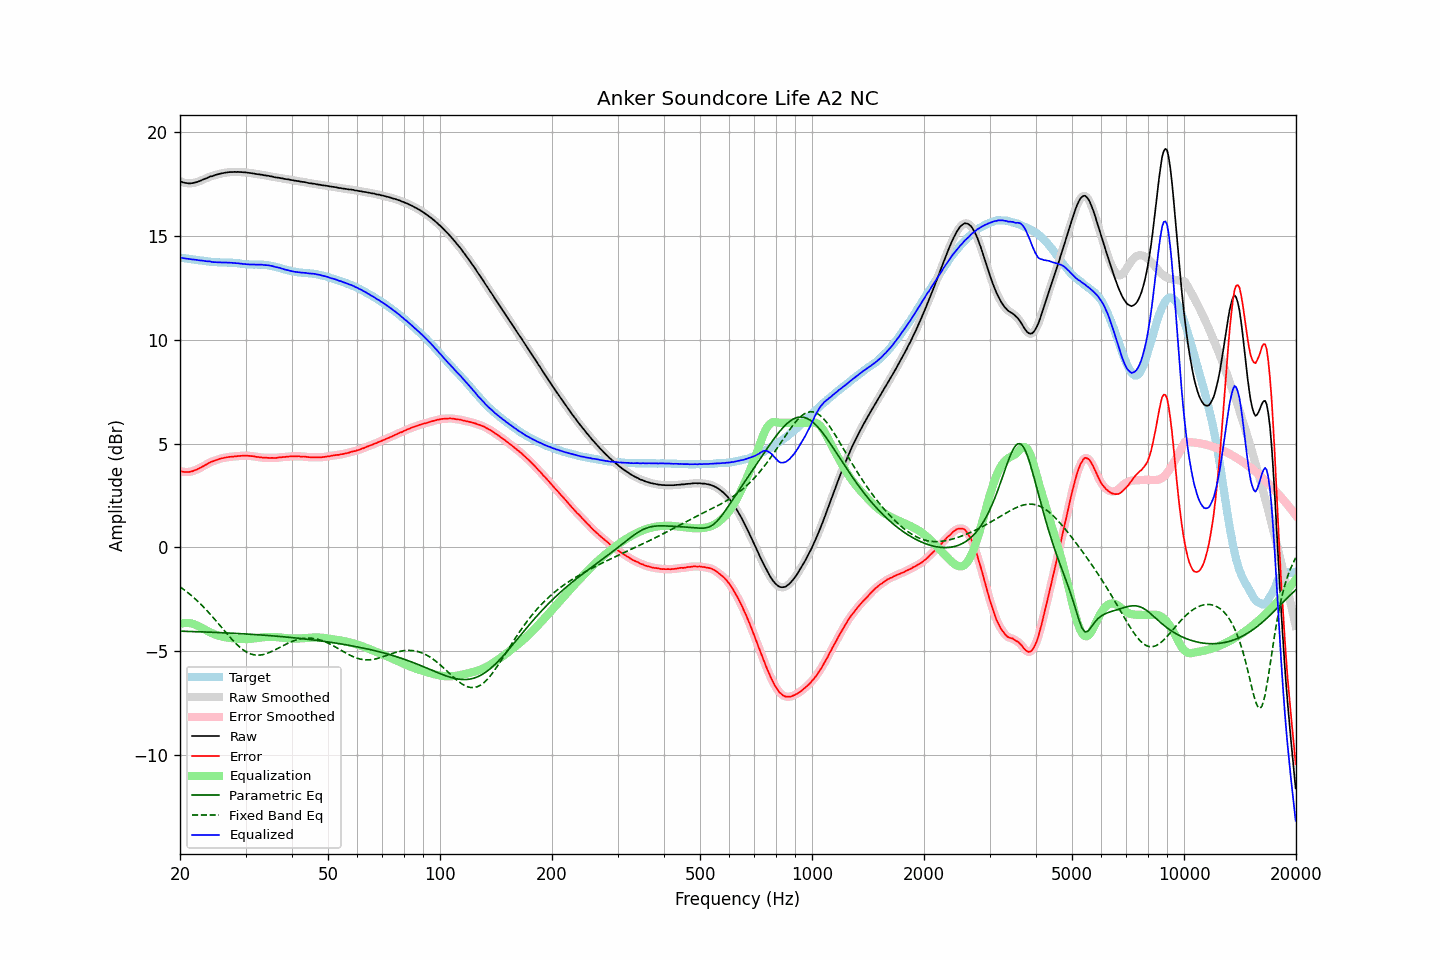

The file beside this chart, header and first rows:
frequency, raw, error, smoothed, error_smoothed, equalization, parametric_eq, fixed_band_eq, equalized_raw, equalized_smoothed, target
20.00, 17.64, 3.69, 17.64, 3.69, -3.68, -4.03, -1.90, 13.96, 13.96, 13.95
20.20, 17.60, 3.66, 17.61, 3.66, -3.66, -4.03, -1.95, 13.94, 13.95, 13.94
20.40, 17.57, 3.64, 17.58, 3.64, -3.65, -4.04, -2.01, 13.93, 13.93, 13.93
20.61, 17.55, 3.63, 17.56, 3.63, -3.64, -4.04, -2.06, 13.92, 13.92, 13.92
20.81, 17.54, 3.63, 17.54, 3.63, -3.63, -4.04, -2.12, 13.91, 13.91, 13.91
21.02, 17.53, 3.63, 17.53, 3.63, -3.64, -4.04, -2.19, 13.90, 13.90, 13.90
21.23, 17.52, 3.63, 17.53, 3.64, -3.64, -4.05, -2.25, 13.88, 13.88, 13.89
21.44, 17.53, 3.66, 17.53, 3.65, -3.66, -4.05, -2.31, 13.88, 13.87, 13.88
21.66, 17.54, 3.68, 17.54, 3.68, -3.68, -4.05, -2.38, 13.86, 13.87, 13.87
21.87, 17.56, 3.71, 17.56, 3.71, -3.71, -4.05, -2.45, 13.86, 13.86, 13.86
22.09, 17.58, 3.74, 17.58, 3.74, -3.74, -4.06, -2.52, 13.85, 13.85, 13.84
22.31, 17.60, 3.77, 17.61, 3.77, -3.77, -4.06, -2.59, 13.83, 13.83, 13.83
22.54, 17.63, 3.81, 17.63, 3.81, -3.81, -4.06, -2.66, 13.82, 13.82, 13.82
22.76, 17.66, 3.85, 17.67, 3.85, -3.85, -4.06, -2.74, 13.81, 13.82, 13.81
22.99, 17.70, 3.89, 17.70, 3.89, -3.89, -4.07, -2.82, 13.81, 13.81, 13.81
23.22, 17.73, 3.93, 17.73, 3.93, -3.94, -4.07, -2.90, 13.80, 13.80, 13.80
23.45, 17.76, 3.98, 17.76, 3.98, -3.98, -4.07, -2.98, 13.78, 13.79, 13.79
23.69, 17.79, 4.02, 17.80, 4.02, -4.02, -4.08, -3.06, 13.77, 13.78, 13.78
23.92, 17.83, 4.07, 17.83, 4.07, -4.06, -4.08, -3.15, 13.77, 13.77, 13.76
24.16, 17.86, 4.11, 17.86, 4.10, -4.10, -4.08, -3.23, 13.77, 13.76, 13.75
24.40, 17.87, 4.13, 17.88, 4.14, -4.13, -4.09, -3.32, 13.74, 13.75, 13.74
24.65, 17.90, 4.16, 17.91, 4.16, -4.17, -4.09, -3.41, 13.74, 13.74, 13.74
24.89, 17.93, 4.20, 17.93, 4.19, -4.20, -4.09, -3.50, 13.74, 13.73, 13.74
25.14, 17.95, 4.22, 17.95, 4.22, -4.22, -4.10, -3.59, 13.73, 13.73, 13.74
25.39, 17.97, 4.25, 17.98, 4.25, -4.25, -4.10, -3.68, 13.73, 13.73, 13.73
25.65, 17.99, 4.27, 17.99, 4.27, -4.27, -4.10, -3.77, 13.72, 13.72, 13.72
25.91, 18.01, 4.29, 18.01, 4.29, -4.29, -4.11, -3.86, 13.72, 13.72, 13.72
26.16, 18.02, 4.30, 18.03, 4.31, -4.31, -4.11, -3.96, 13.72, 13.72, 13.72
26.43, 18.04, 4.33, 18.04, 4.32, -4.32, -4.11, -4.05, 13.72, 13.72, 13.72
26.69, 18.05, 4.34, 18.05, 4.34, -4.34, -4.12, -4.14, 13.72, 13.72, 13.72
26.96, 18.06, 4.35, 18.06, 4.35, -4.35, -4.12, -4.23, 13.72, 13.72, 13.71
27.23, 18.07, 4.36, 18.07, 4.36, -4.36, -4.12, -4.32, 13.71, 13.71, 13.71
27.50, 18.07, 4.36, 18.08, 4.37, -4.37, -4.13, -4.40, 13.71, 13.71, 13.71
27.77, 18.07, 4.37, 18.08, 4.37, -4.38, -4.13, -4.49, 13.70, 13.70, 13.71
28.05, 18.08, 4.39, 18.08, 4.38, -4.38, -4.14, -4.57, 13.70, 13.69, 13.69
28.33, 18.07, 4.38, 18.08, 4.39, -4.39, -4.14, -4.65, 13.68, 13.69, 13.69
28.62, 18.08, 4.40, 18.08, 4.40, -4.40, -4.14, -4.72, 13.69, 13.68, 13.68
28.90, 18.07, 4.40, 18.08, 4.40, -4.40, -4.15, -4.79, 13.67, 13.67, 13.68
29.19, 18.07, 4.41, 18.07, 4.41, -4.41, -4.15, -4.86, 13.66, 13.66, 13.66
29.48, 18.06, 4.41, 18.07, 4.41, -4.41, -4.16, -4.91, 13.65, 13.65, 13.65
29.78, 18.06, 4.42, 18.06, 4.42, -4.42, -4.16, -4.97, 13.65, 13.65, 13.65
30.08, 18.05, 4.42, 18.05, 4.42, -4.42, -4.17, -5.02, 13.64, 13.64, 13.63
30.38, 18.04, 4.41, 18.04, 4.41, -4.41, -4.17, -5.06, 13.63, 13.63, 13.63
30.68, 18.03, 4.41, 18.03, 4.41, -4.41, -4.18, -5.10, 13.63, 13.63, 13.63
30.99, 18.02, 4.40, 18.02, 4.40, -4.40, -4.18, -5.13, 13.62, 13.62, 13.62
31.30, 18.01, 4.39, 18.01, 4.39, -4.39, -4.19, -5.15, 13.62, 13.62, 13.62
31.61, 18.00, 4.39, 18.00, 4.38, -4.38, -4.19, -5.17, 13.62, 13.62, 13.62
31.93, 17.98, 4.36, 17.99, 4.37, -4.37, -4.20, -5.18, 13.61, 13.62, 13.62
32.24, 17.97, 4.36, 17.97, 4.36, -4.36, -4.20, -5.19, 13.61, 13.62, 13.62
32.57, 17.96, 4.35, 17.96, 4.35, -4.35, -4.21, -5.19, 13.62, 13.62, 13.61
32.89, 17.95, 4.34, 17.95, 4.34, -4.34, -4.21, -5.18, 13.61, 13.61, 13.62
33.22, 17.94, 4.33, 17.94, 4.33, -4.33, -4.22, -5.17, 13.61, 13.61, 13.61
33.55, 17.92, 4.32, 17.93, 4.32, -4.32, -4.22, -5.15, 13.60, 13.60, 13.61
33.89, 17.91, 4.32, 17.92, 4.32, -4.32, -4.23, -5.13, 13.60, 13.60, 13.59
34.23, 17.90, 4.32, 17.90, 4.31, -4.31, -4.24, -5.11, 13.59, 13.59, 13.59
34.57, 17.89, 4.31, 17.89, 4.31, -4.31, -4.24, -5.08, 13.58, 13.58, 13.58
34.92, 17.87, 4.31, 17.88, 4.31, -4.31, -4.25, -5.04, 13.57, 13.57, 13.57
35.27, 17.86, 4.31, 17.86, 4.31, -4.31, -4.25, -5.01, 13.56, 13.55, 13.55
35.62, 17.84, 4.31, 17.84, 4.31, -4.31, -4.26, -4.97, 13.53, 13.53, 13.54
35.97, 17.82, 4.30, 17.83, 4.31, -4.31, -4.27, -4.93, 13.51, 13.51, 13.52
... 635 more rows
